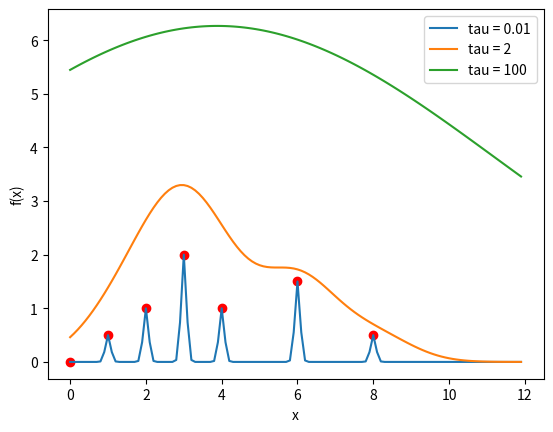

Write the Python code that produced this figure.
#####################
# CS 181, Spring 2022
# Homework 1, Problem 1
# STARTER CODE
##################

import numpy as np
import matplotlib
import matplotlib.pyplot as plt


data = [(0., 0.),
        (1., 0.5),
        (2., 1.),
        (3., 2.),
        (4., 1.),
        (6., 1.5),
        (8., 0.5)]

def f(x, tau, data=data):
    y = 0
    for x0, y0 in data:
        if x0 != x:
            k = np.exp(-(x-x0)**2/tau)
            y += k*y0
    return y

def compute_loss(tau):
    # TODO
    loss = 0
    for x, y in data:
        loss += (f(x, tau) - y)**2
    return loss


def f_plot(x, tau, data=data):
    y = 0
    for x0, y0 in data:
        k = np.exp(-(x-x0)**2/tau)
        y += k*y0
    return y

if __name__ == "__main__":
    plt.plot(np.array(data)[:,0], np.array(data)[:,1], 'ro')
    for tau in (0.01, 2, 100):
        print("Loss for tau = " + str(tau) + ": " + str(compute_loss(tau)))
        x = np.arange(0, 12, 0.1)
        plt.plot(x, f_plot(x, tau), label="tau = " + str(tau))
    plt.xlabel("x")
    plt.ylabel("f(x)")
    plt.legend()
    plt.show()